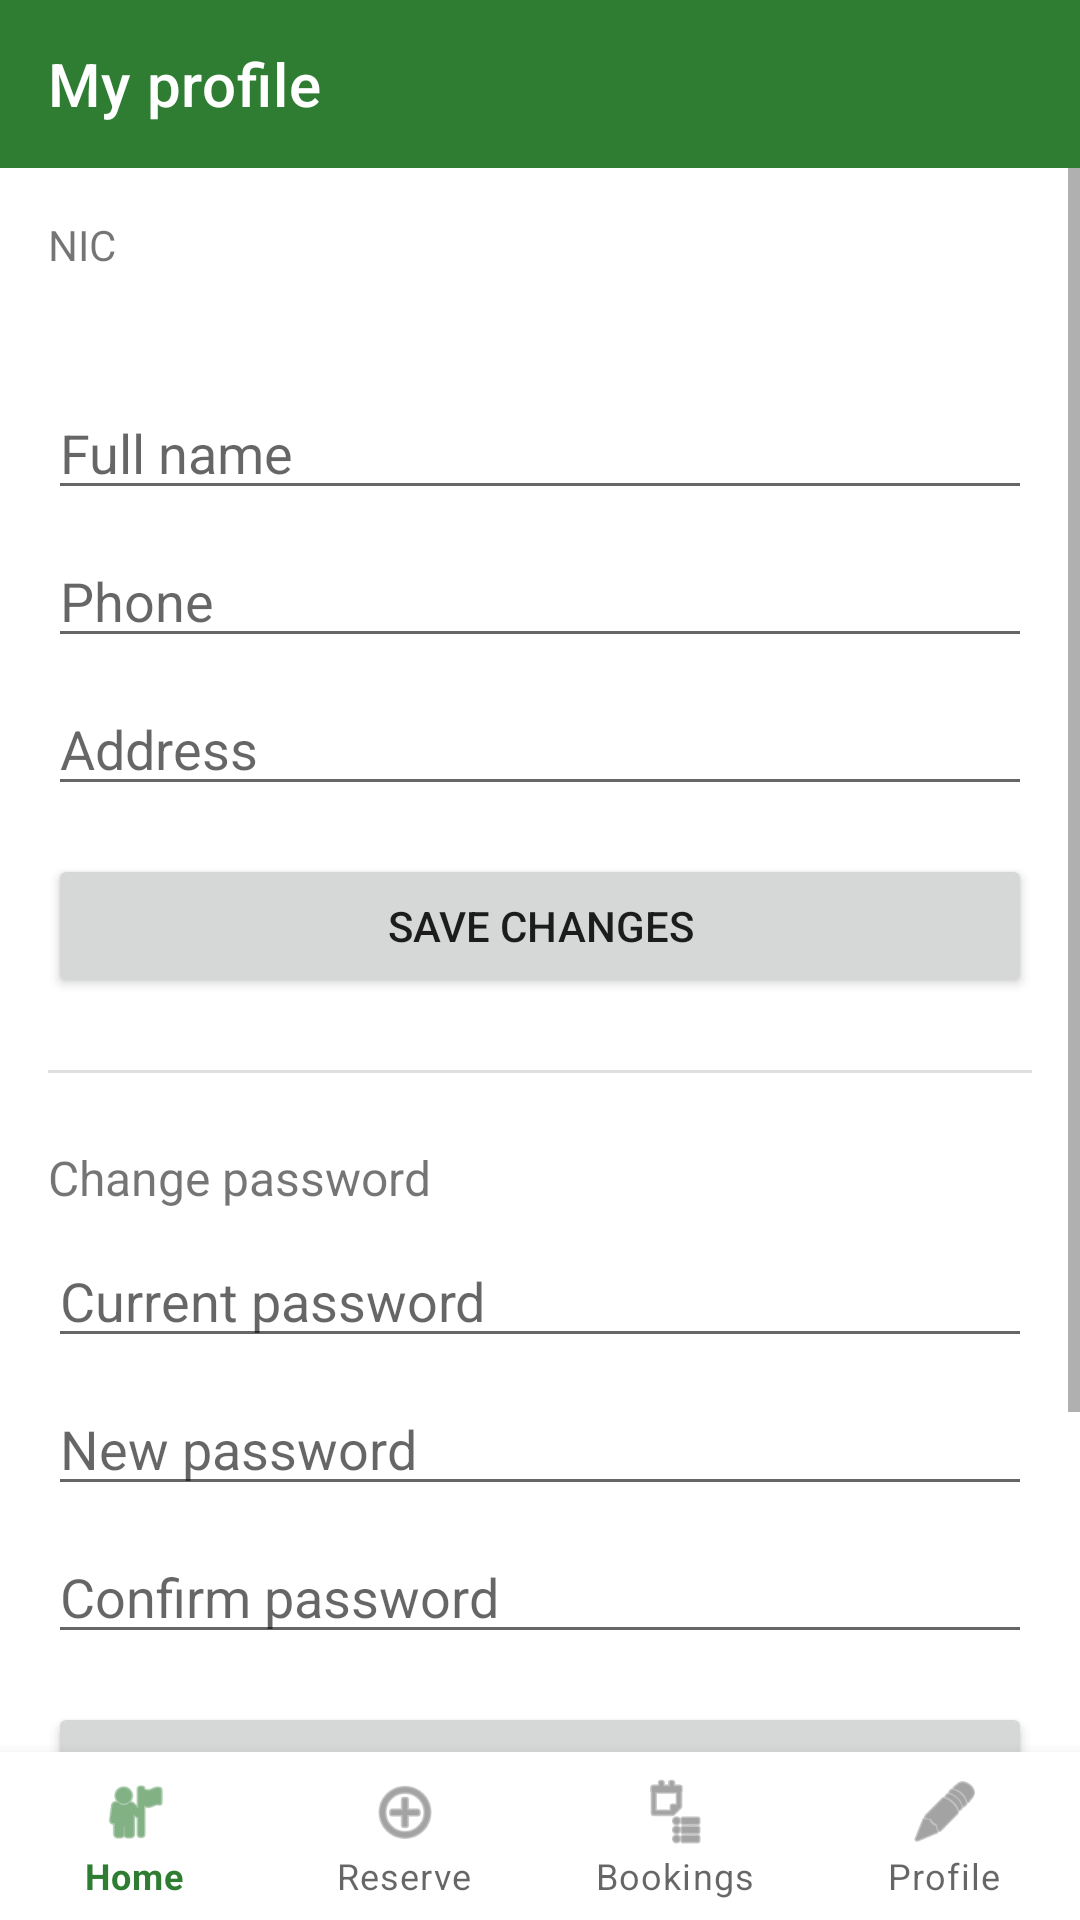

The Android layout XML behind this screen, and the referenced resources:
<!-- AndroidManifest.xml: application theme Theme.SolarMicrogrid -->
<!-- res/layout/activity_edit_profile.xml -->
<?xml version="1.0" encoding="utf-8"?>
<LinearLayout xmlns:android="http://schemas.android.com/apk/res/android"
    xmlns:app="http://schemas.android.com/apk/res-auto"
    android:layout_width="match_parent"
    android:layout_height="match_parent"
    android:orientation="vertical">

    <androidx.appcompat.widget.Toolbar
        android:id="@+id/toolbar"
        android:layout_width="match_parent"
        android:layout_height="?attr/actionBarSize"
        android:background="?attr/colorPrimary"
        app:title="@string/label_edit_profile"
        app:titleTextColor="@color/white" />

    <ScrollView
        android:layout_width="match_parent"
        android:layout_height="0dp"
        android:layout_weight="1">

        <LinearLayout
            android:layout_width="match_parent"
            android:layout_height="wrap_content"
            android:orientation="vertical"
            android:padding="16dp">

            <TextView
                android:layout_width="wrap_content"
                android:layout_height="wrap_content"
                android:text="@string/hint_nic" />

            <TextView
                android:id="@+id/nicText"
                android:layout_width="wrap_content"
                android:layout_height="wrap_content"
                android:textSize="16sp" />

            <EditText
                android:id="@+id/fullNameInput"
                android:layout_width="match_parent"
                android:layout_height="wrap_content"
                android:layout_marginTop="16dp"
                android:hint="@string/hint_full_name" />

            <EditText
                android:id="@+id/phoneInput"
                android:layout_width="match_parent"
                android:layout_height="wrap_content"
                android:layout_marginTop="8dp"
                android:hint="@string/hint_phone"
                android:inputType="phone" />

            <EditText
                android:id="@+id/addressInput"
                android:layout_width="match_parent"
                android:layout_height="wrap_content"
                android:layout_marginTop="8dp"
                android:hint="@string/hint_address" />

            <TextView
                android:id="@+id/messageText"
                android:layout_width="match_parent"
                android:layout_height="wrap_content"
                android:layout_marginTop="8dp"
                android:visibility="gone" />

            <Button
                android:id="@+id/saveButton"
                android:layout_width="match_parent"
                android:layout_height="wrap_content"
                android:layout_marginTop="16dp"
                android:text="@string/button_save_changes" />

            <View
                android:layout_width="match_parent"
                android:layout_height="1dp"
                android:layout_marginTop="24dp"
                android:background="#E0E0E0" />

            <TextView
                android:layout_width="wrap_content"
                android:layout_height="wrap_content"
                android:layout_marginTop="24dp"
                android:text="@string/label_change_password"
                android:textSize="16sp" />

            <EditText
                android:id="@+id/currentPasswordInput"
                android:layout_width="match_parent"
                android:layout_height="wrap_content"
                android:layout_marginTop="8dp"
                android:hint="@string/hint_current_password"
                android:inputType="textPassword" />

            <EditText
                android:id="@+id/newPasswordInput"
                android:layout_width="match_parent"
                android:layout_height="wrap_content"
                android:layout_marginTop="8dp"
                android:hint="@string/hint_new_password"
                android:inputType="textPassword" />

            <EditText
                android:id="@+id/confirmNewPasswordInput"
                android:layout_width="match_parent"
                android:layout_height="wrap_content"
                android:layout_marginTop="8dp"
                android:hint="@string/hint_confirm_password"
                android:inputType="textPassword" />

            <Button
                android:id="@+id/changePasswordButton"
                android:layout_width="match_parent"
                android:layout_height="wrap_content"
                android:layout_marginTop="16dp"
                android:text="@string/button_change_password" />

            <View
                android:layout_width="match_parent"
                android:layout_height="1dp"
                android:layout_marginTop="24dp"
                android:background="#E0E0E0" />

            <Button
                android:id="@+id/deactivateButton"
                android:layout_width="match_parent"
                android:layout_height="wrap_content"
                android:layout_marginTop="24dp"
                android:text="@string/button_request_deactivation" />

        </LinearLayout>

    </ScrollView>

    <com.google.android.material.bottomnavigation.BottomNavigationView
        android:id="@+id/bottomNav"
        android:layout_width="match_parent"
        android:layout_height="wrap_content"
        app:labelVisibilityMode="labeled"
        app:menu="@menu/bottom_nav_prosumer" />

</LinearLayout>
<!-- resources referenced by this layout -->
<resources>
  <color name="white">#FFFFFF</color>
  <string name="button_change_password">Change password</string>
  <string name="button_request_deactivation">Request account deactivation</string>
  <string name="button_save_changes">Save changes</string>
  <string name="hint_address">Address</string>
  <string name="hint_confirm_password">Confirm password</string>
  <string name="hint_current_password">Current password</string>
  <string name="hint_full_name">Full name</string>
  <string name="hint_new_password">New password</string>
  <string name="hint_nic">NIC</string>
  <string name="hint_phone">Phone</string>
  <string name="label_change_password">Change password</string>
  <string name="label_edit_profile">My profile</string>
  <style name="Theme.SolarMicrogrid" parent="Theme.MaterialComponents.DayNight.NoActionBar">
          <item name="colorPrimary">@color/solar_green</item>
          <item name="colorPrimaryDark">@color/solar_green_dark</item>
          <item name="colorAccent">@color/solar_green</item>
          <item name="materialButtonStyle">@style/Widget.SolarMicrogrid.Button</item>
      </style>
  <color name="solar_green">#2E7D32</color>
  <color name="solar_green_dark">#1B5E20</color>
  <style name="Widget.SolarMicrogrid.Button" parent="Widget.MaterialComponents.Button">
          <item name="cornerRadius">12dp</item>
          <item name="android:textAllCaps">false</item>
          <item name="android:paddingTop">14dp</item>
          <item name="android:paddingBottom">14dp</item>
          <item name="android:paddingStart">20dp</item>
          <item name="android:paddingEnd">20dp</item>
          <item name="android:letterSpacing">0</item>
          <item name="android:textSize">15sp</item>
      </style>
</resources>
